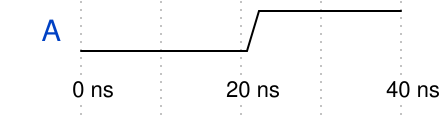

The timing diagram above was drawn with WaveDrom. Write its source.

{signal: [
  {name: 'A', wave: '0.1.' },
  {node: 'A.B.C'},
],
  config: {
  hscale: 1
  },
  edge: [
  '',
  'A 0 ns',
  'B 20 ns',
  'C 40 ns'
]
}
